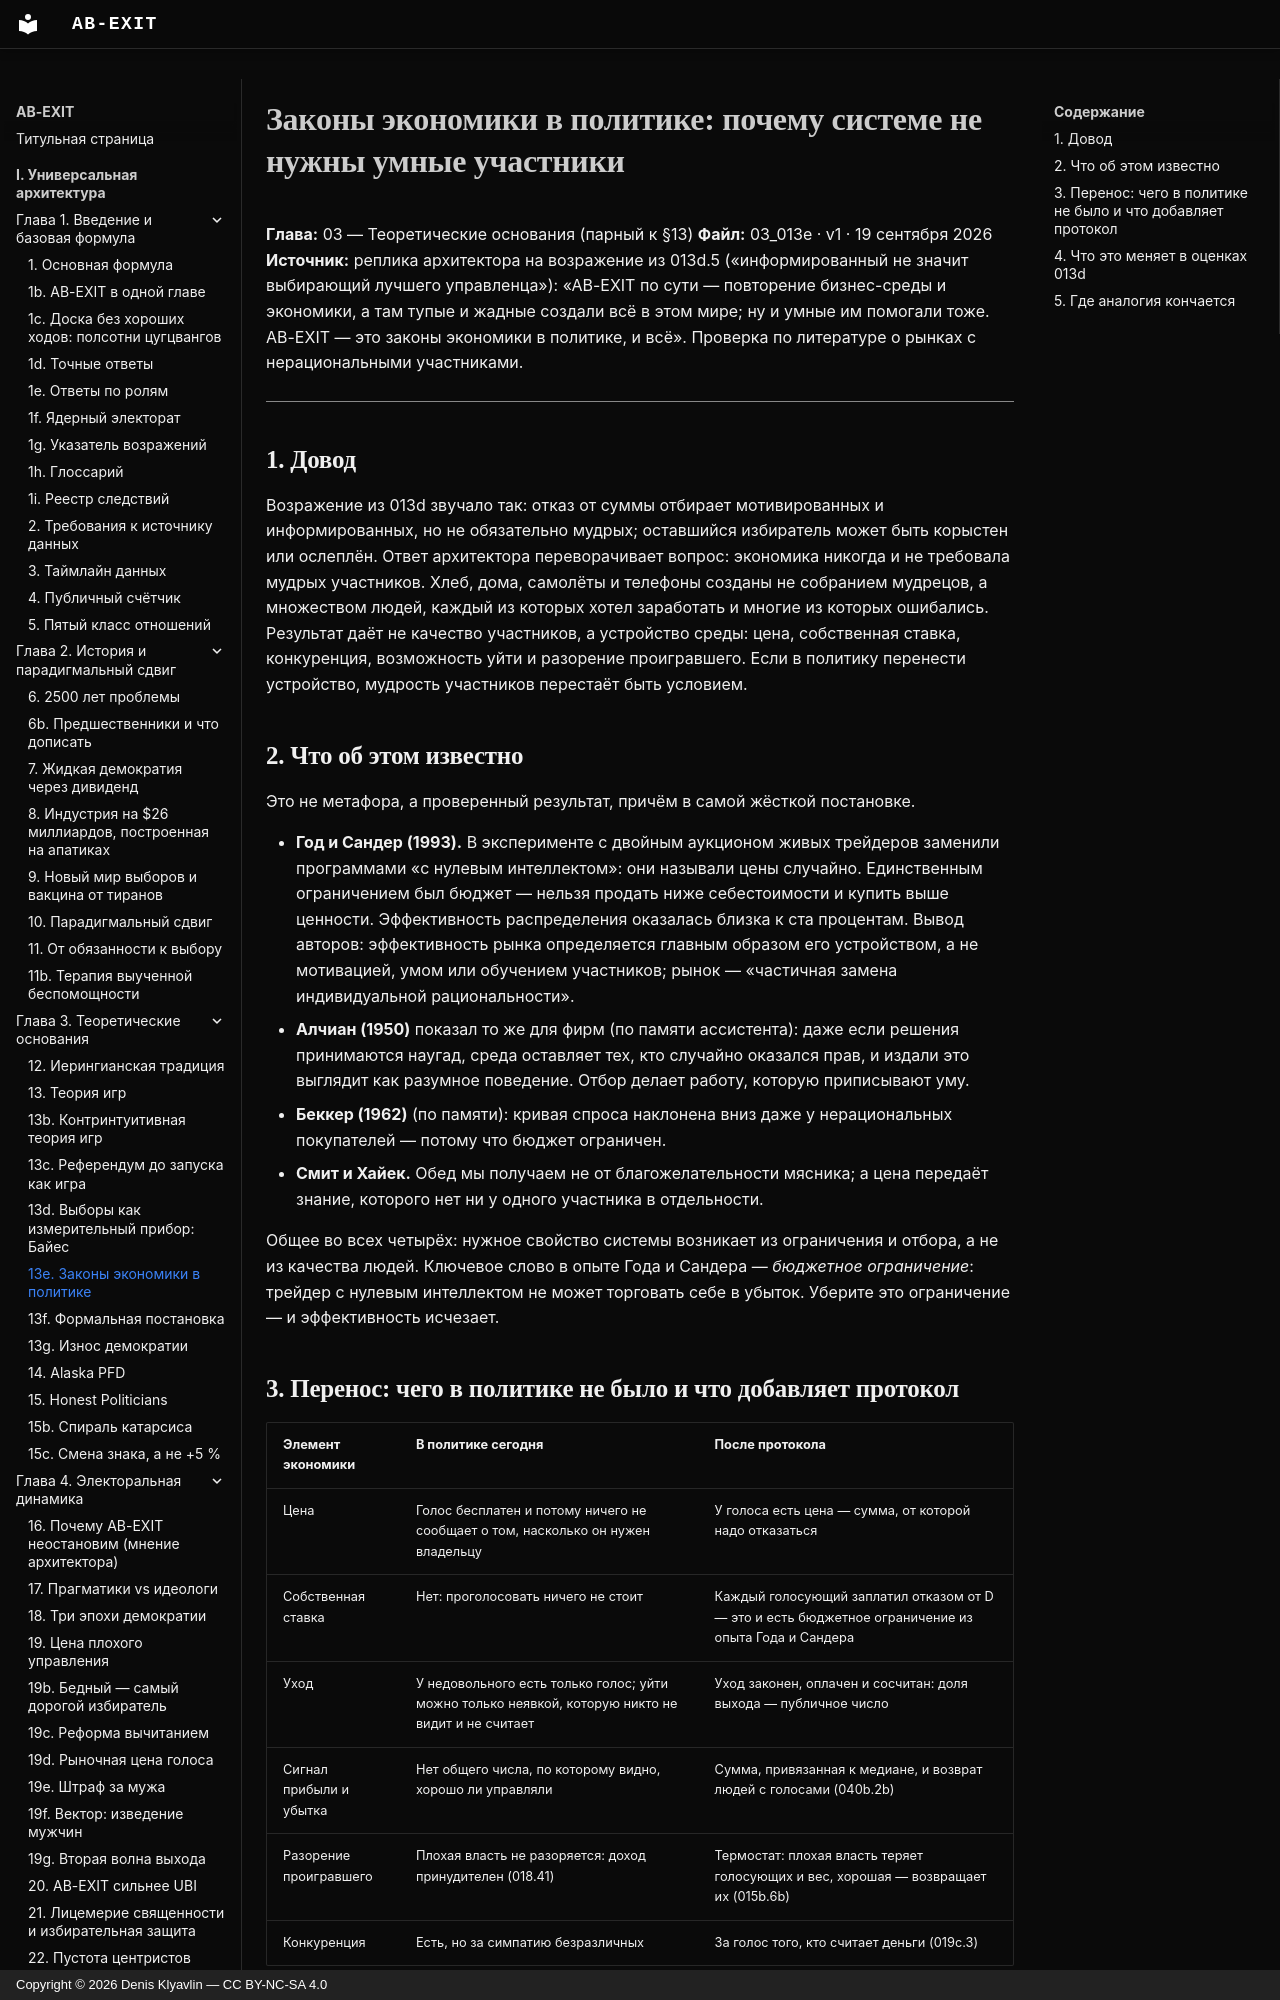

repository: Denis-Kliavlin/ab-exit · page: 03-theory/013e-economics-in-politics/index.html · generator: mkdocs · copyright: Copyright © 2026 Denis Klyavlin — CC BY-NC-SA 4.0

# Законы экономики в политике: почему системе не нужны умные участники

**Глава:** 03 — Теоретические основания (парный к §13)
**Файл:** 03_013e · v1 · 19 сентября 2026
**Источник:** реплика архитектора на возражение из 013d.5 («информированный не значит выбирающий лучшего управленца»): «AB-EXIT по сути — повторение бизнес-среды и экономики, а там тупые и жадные создали всё в этом мире; ну и умные им помогали тоже. AB-EXIT — это законы экономики в политике, и всё». Проверка по литературе о рынках с нерациональными участниками.

---

## 1. Довод

Возражение из 013d звучало так: отказ от суммы отбирает мотивированных и информированных, но не обязательно мудрых; оставшийся избиратель может быть корыстен или ослеплён. Ответ архитектора переворачивает вопрос: экономика никогда и не требовала мудрых участников. Хлеб, дома, самолёты и телефоны созданы не собранием мудрецов, а множеством людей, каждый из которых хотел заработать и многие из которых ошибались. Результат даёт не качество участников, а устройство среды: цена, собственная ставка, конкуренция, возможность уйти и разорение проигравшего. Если в политику перенести устройство, мудрость участников перестаёт быть условием.

## 2. Что об этом известно

Это не метафора, а проверенный результат, причём в самой жёсткой постановке.

- **Год и Сандер (1993).** В эксперименте с двойным аукционом живых трейдеров заменили программами «с нулевым интеллектом»: они называли цены случайно. Единственным ограничением был бюджет — нельзя продать ниже себестоимости и купить выше ценности. Эффективность распределения оказалась близка к ста процентам. Вывод авторов: эффективность рынка определяется главным образом его устройством, а не мотивацией, умом или обучением участников; рынок — «частичная замена индивидуальной рациональности».
- **Алчиан (1950)** показал то же для фирм (по памяти ассистента): даже если решения принимаются наугад, среда оставляет тех, кто случайно оказался прав, и издали это выглядит как разумное поведение. Отбор делает работу, которую приписывают уму.
- **Беккер (1962)** (по памяти): кривая спроса наклонена вниз даже у нерациональных покупателей — потому что бюджет ограничен.
- **Смит и Хайек.** Обед мы получаем не от благожелательности мясника; а цена передаёт знание, которого нет ни у одного участника в отдельности.

Общее во всех четырёх: нужное свойство системы возникает из ограничения и отбора, а не из качества людей. Ключевое слово в опыте Года и Сандера — *бюджетное ограничение*: трейдер с нулевым интеллектом не может торговать себе в убыток. Уберите это ограничение — и эффективность исчезает.

## 3. Перенос: чего в политике не было и что добавляет протокол

| Элемент экономики | В политике сегодня | После протокола |
|---|---|---|
| Цена | Голос бесплатен и потому ничего не сообщает о том, насколько он нужен владельцу | У голоса есть цена — сумма, от которой надо отказаться |
| Собственная ставка | Нет: проголосовать ничего не стоит | Каждый голосующий заплатил отказом от D — это и есть бюджетное ограничение из опыта Года и Сандера |
| Уход | У недовольного есть только голос; уйти можно только неявкой, которую никто не видит и не считает | Уход законен, оплачен и сосчитан: доля выхода — публичное число |
| Сигнал прибыли и убытка | Нет общего числа, по которому видно, хорошо ли управляли | Сумма, привязанная к медиане, и возврат людей с голосами (040b.2b) |
| Разорение проигравшего | Плохая власть не разоряется: доход принудителен (018.41) | Термостат: плохая власть теряет голосующих и вес, хорошая — возвращает их (015b.6b) |
| Конкуренция | Есть, но за симпатию безразличных | За голос того, кто считает деньги (019c.3) |

Название протокола здесь буквально. У Хиршмана («Уход, голос и верность», 1970) у недовольного клиента два средства — уйти к конкуренту или высказаться, — и организации, у которых отнят первый канал, портятся. Политика была областью, где есть только голос. Протокол добавляет уход — не из страны, а из голосования, — и делает его измеряемым (013).

## 4. Что это меняет в оценках 013d

Возражения 013d.5 — «информированный может быть корыстен», «мотивированный может быть ослеплён» — остаются верными как факты, но теряют вес как возражения: рынок тоже состоит из корыстных и ослеплённых. Вопрос переносится с людей на устройство: есть ли у голосующего собственная ставка и есть ли у системы отбор по результату. Первое протокол даёт наверняка; второе — через термостат, с лагом цикла. Оценку «оставшиеся выбирают точнее ушедших» ассистент оставляет на 80–85 %, но меняет её смысл: даже если это допущение окажется слабее, система может работать за счёт устройства, как рынок с «глупыми» трейдерами. Вероятность того, что протокол улучшает отбор власти *хотя бы одним из двух путей*, ассистент оценивает выше — около 90 %.
